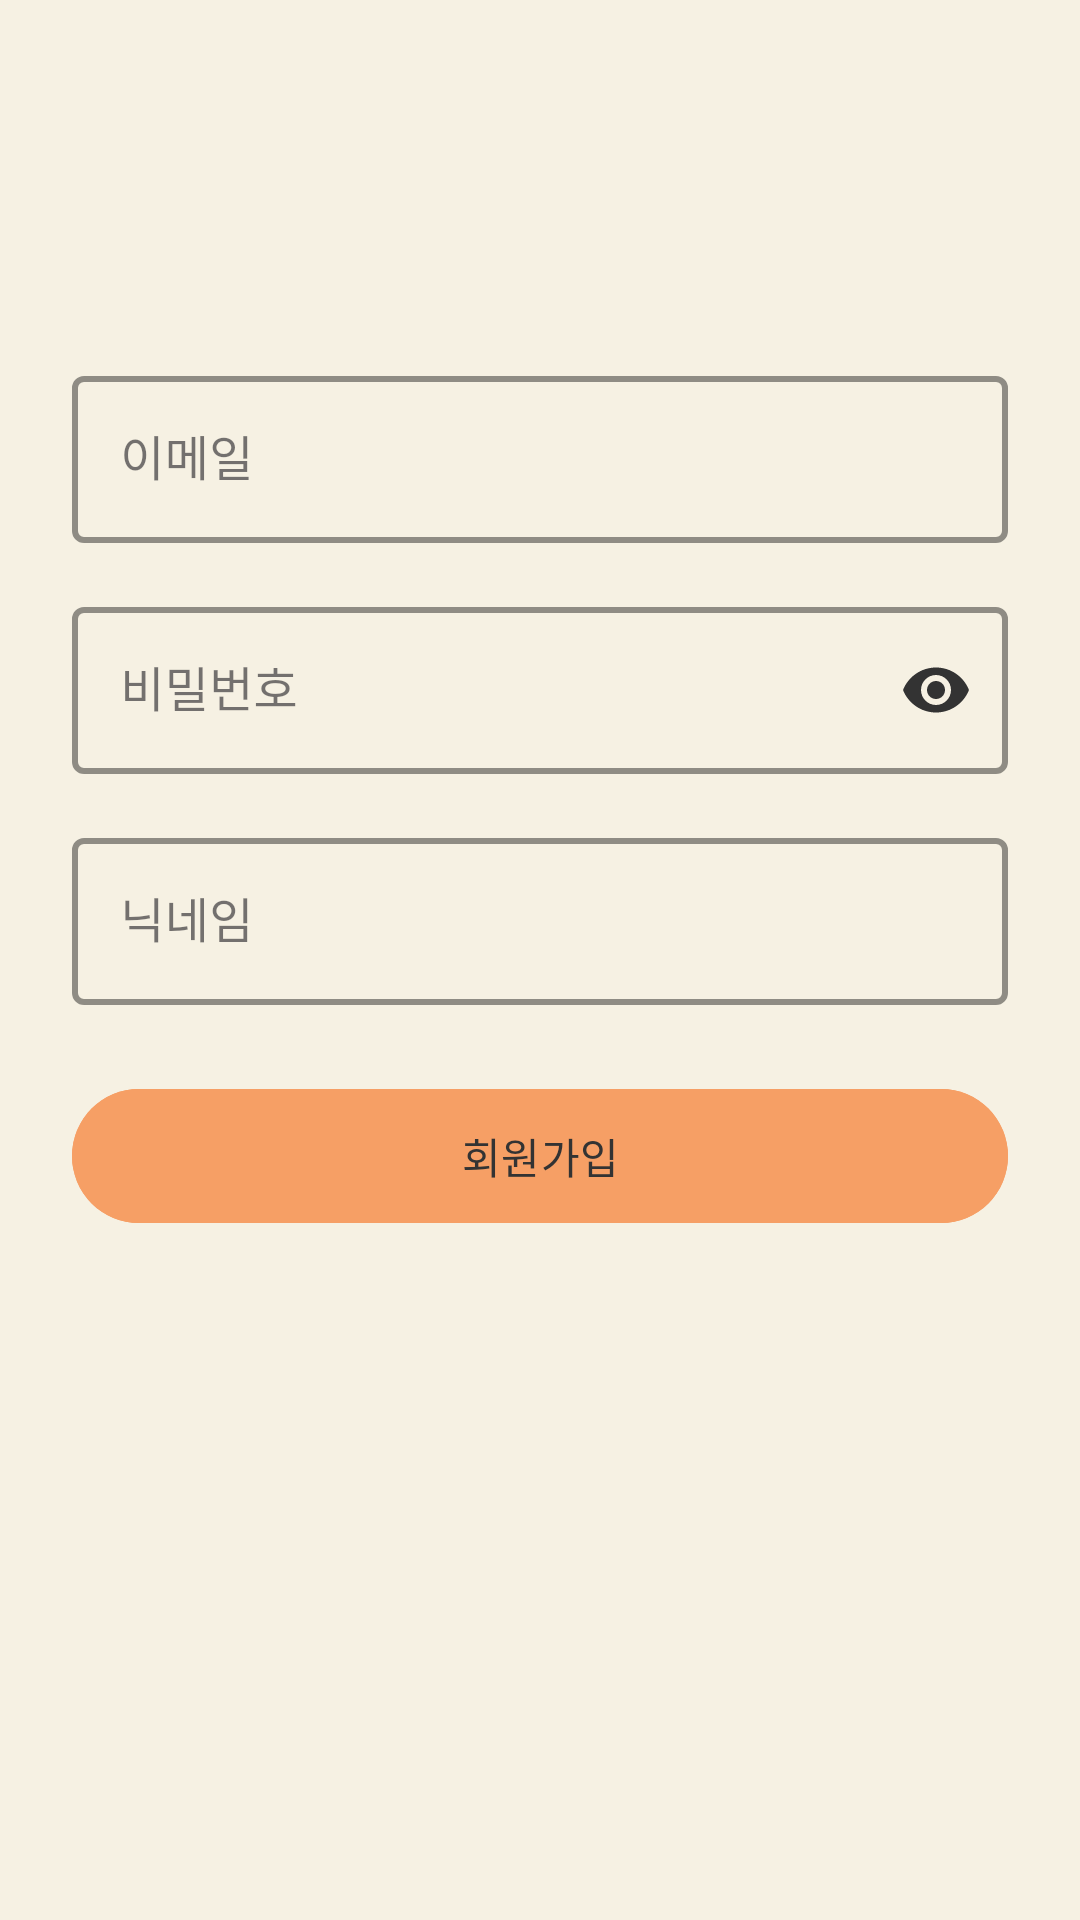

The Android layout XML behind this screen, and the referenced resources:
<!-- AndroidManifest.xml: application theme Theme.PraisePrisonApp -->
<!-- res/layout/activity_signup.xml -->
<?xml version="1.0" encoding="utf-8"?>
<androidx.constraintlayout.widget.ConstraintLayout xmlns:android="http://schemas.android.com/apk/res/android"
    xmlns:app="http://schemas.android.com/apk/res-auto"
    android:layout_width="match_parent"
    android:layout_height="match_parent"
    android:padding="24dp">

    <com.google.android.material.textfield.TextInputLayout
        android:id="@+id/emailLayout"
        style="@style/Widget.MaterialComponents.TextInputLayout.OutlinedBox"
        android:layout_width="match_parent"
        android:layout_height="wrap_content"
        android:layout_marginTop="96dp"
        android:hint="이메일"
        app:boxStrokeWidth="2dp"
        app:boxStrokeColor="@color/accent"
        app:hintTextColor="@color/accent"
        app:boxStrokeWidthFocused="2dp"
        app:layout_constraintTop_toTopOf="parent">

        <com.google.android.material.textfield.TextInputEditText
            android:id="@+id/emailEdit"
            android:layout_width="match_parent"
            android:layout_height="wrap_content"
            android:inputType="textEmailAddress"
            android:textColor="@color/textPrimary"
            android:textCursorDrawable="@color/textSecondary" />
    </com.google.android.material.textfield.TextInputLayout>

    <com.google.android.material.textfield.TextInputLayout
        android:id="@+id/passwordLayout"
        style="@style/Widget.MaterialComponents.TextInputLayout.OutlinedBox"
        android:layout_width="match_parent"
        android:layout_height="wrap_content"
        android:layout_marginTop="16dp"
        android:hint="비밀번호"
        app:boxStrokeWidth="2dp"
        app:boxStrokeColor="@color/accent"
        app:hintTextColor="@color/accent"
        app:boxStrokeWidthFocused="2dp"
        app:layout_constraintTop_toBottomOf="@id/emailLayout"
        app:passwordToggleEnabled="true"
        app:passwordToggleTint="@color/textPrimary">

        <com.google.android.material.textfield.TextInputEditText
            android:id="@+id/passwordEdit"
            android:layout_width="match_parent"
            android:layout_height="wrap_content"
            android:inputType="textPassword"
            android:textColor="@color/textPrimary"
            android:textCursorDrawable="@color/textSecondary" />
    </com.google.android.material.textfield.TextInputLayout>

    <com.google.android.material.textfield.TextInputLayout
        android:id="@+id/nicknameLayout"
        style="@style/Widget.MaterialComponents.TextInputLayout.OutlinedBox"
        android:layout_width="match_parent"
        android:layout_height="wrap_content"
        android:layout_marginTop="16dp"
        android:hint="닉네임"
        app:boxStrokeWidth="2dp"
        app:boxStrokeColor="@color/accent"
        app:hintTextColor="@color/accent"
        app:boxStrokeWidthFocused="2dp"
        app:layout_constraintTop_toBottomOf="@id/passwordLayout">

        <com.google.android.material.textfield.TextInputEditText
            android:id="@+id/nicknameEdit"
            android:layout_width="match_parent"
            android:layout_height="wrap_content"
            android:inputType="text"
            android:textColor="@color/textPrimary"
            android:textCursorDrawable="@color/textSecondary" />
    </com.google.android.material.textfield.TextInputLayout>

    <com.google.android.material.button.MaterialButton
        android:id="@+id/signupButton"
        android:layout_width="match_parent"
        android:layout_height="wrap_content"
        android:layout_marginTop="24dp"
        android:padding="12dp"
        android:text="회원가입"
        android:backgroundTint="@color/accent"
        android:textColor="@color/textPrimary"
        app:layout_constraintTop_toBottomOf="@id/nicknameLayout" />

</androidx.constraintlayout.widget.ConstraintLayout>
<!-- resources referenced by this layout -->
<resources>
  <color name="accent">#F69F65</color>
  <color name="textPrimary">#333333</color>
  <color name="textSecondary">#666666</color>
  <style name="Theme.PraisePrisonApp" parent="Base.Theme.PraisePrisonApp">
          <item name="actionBarStyle">@style/Widget.App.ActionBar</item>
      </style>
  <style name="Base.Theme.PraisePrisonApp" parent="Theme.Material3.DayNight.NoActionBar">
          
          <item name="android:windowBackground">@color/background</item>
          <item name="android:windowDisablePreview">true</item>
          <item name="colorPrimary">@color/background</item>
          <item name="colorPrimaryDark">@color/background</item>
          <item name="android:statusBarColor">@color/background</item>
          <item name="android:windowLightStatusBar">true</item>
      </style>
  <style name="Widget.App.ActionBar" parent="Widget.Material3.ActionBar.Solid">
          <item name="background">@color/background</item>
          <item name="elevation">0dp</item>
      </style>
  <color name="background">#F6F1E3</color>
</resources>
